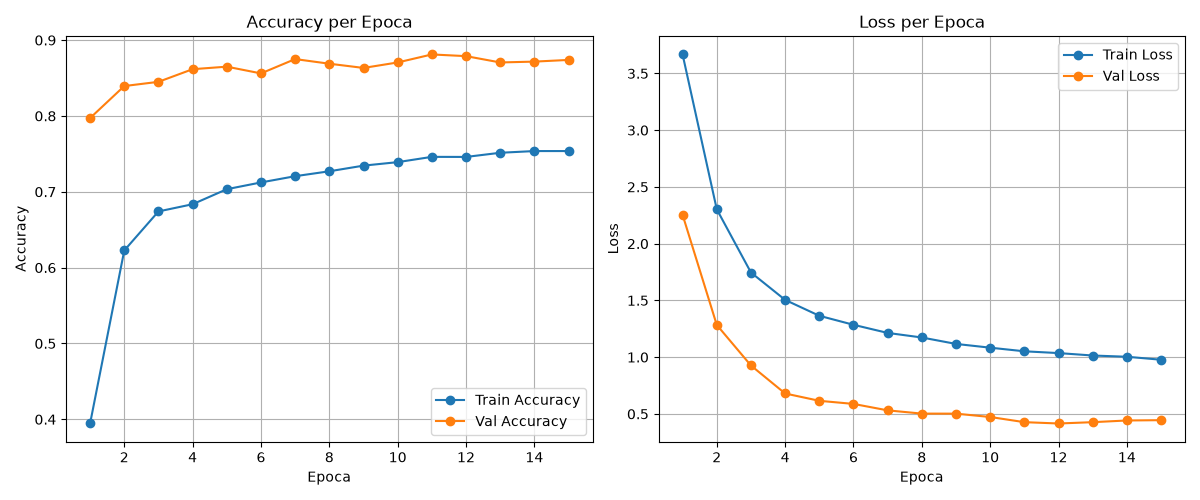

Values plotted in this chart, from the file beside it:
epoch, train_loss, train_acc, val_loss, val_acc
1, 3.667, 0.3945, 2.254, 0.7972
2, 2.303, 0.6226, 1.284, 0.8394
3, 1.746, 0.6741, 0.9267, 0.845
4, 1.505, 0.6836, 0.6799, 0.8617
5, 1.365, 0.7034, 0.6155, 0.865
6, 1.285, 0.7124, 0.588, 0.8561
7, 1.214, 0.7206, 0.5312, 0.875
8, 1.173, 0.7271, 0.5027, 0.8689
9, 1.117, 0.7345, 0.5022, 0.8633
10, 1.084, 0.7391, 0.4728, 0.8706
11, 1.052, 0.7461, 0.4272, 0.8811
12, 1.036, 0.746, 0.4155, 0.8789
13, 1.015, 0.7515, 0.4271, 0.8706
14, 1.004, 0.7537, 0.4421, 0.8717
15, 0.9774, 0.7537, 0.4448, 0.8739
